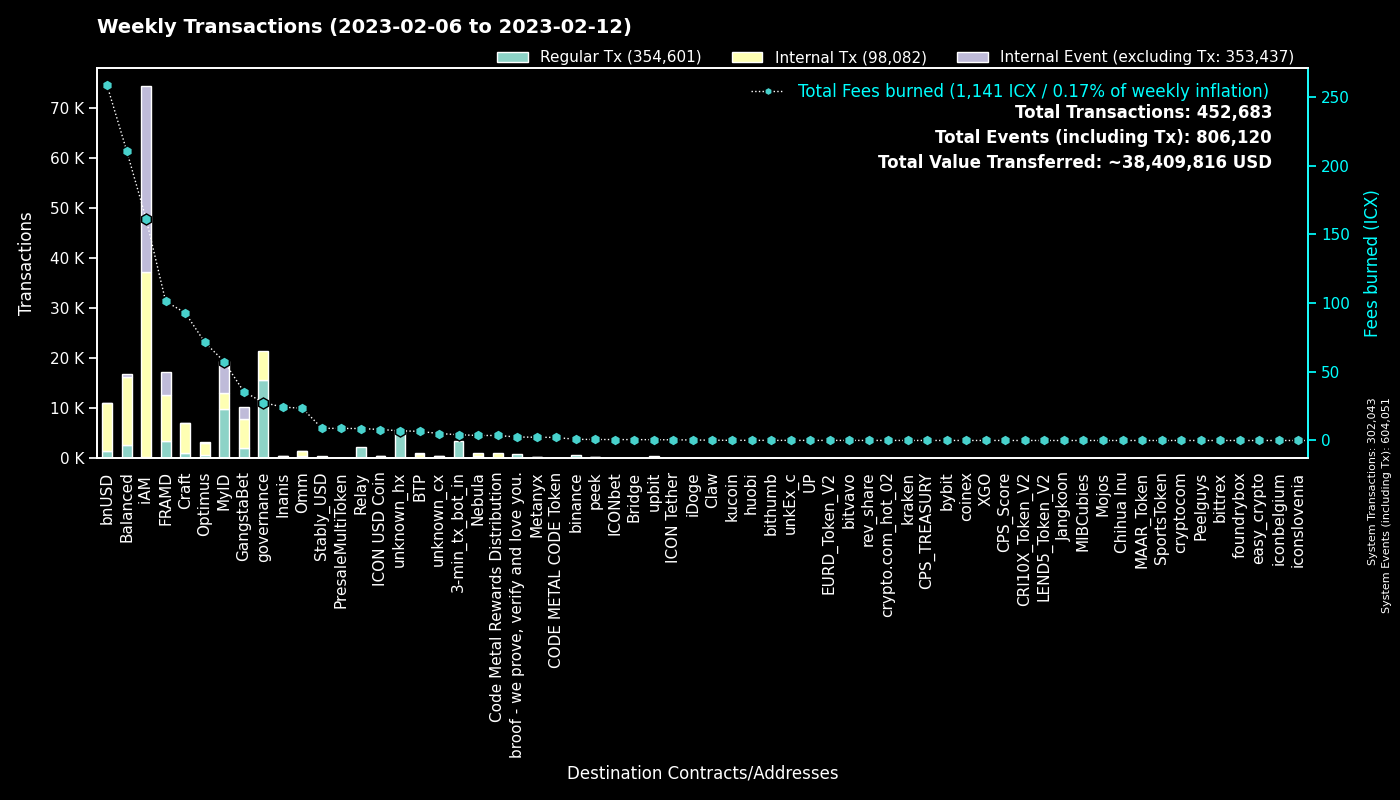

The table this chart was drawn from, first rows:
to, Fees burned, Regular Tx, to_def, Internal Tx, Internal Event (excluding Tx), group
0, 0.0, 302001, System, 42, 302008, System
cx00000000000000000000000000000000000000…, 27.64, 15558, governance, 5887, 0, governance
cx9e3cadcc1a4be3323ea23371b84575abb32703…, 13.23, 6443, MyID_1, 0, 6443, MyID
hx11de4e28be4845de3ea392fd8d758655bf766c…, 4.2, 3360, 3-min_tx_bot_in, 0, 0, 3-min_tx_bot_in
cx2aa9b28a657e3121b75d3d4fe65e569398645d…, 61.84, 3300, FRAMD Token, 5013, 463, FRAMD
cx694e8c9f1a05c8c3719f30d46b97697960e428…, 25.7, 2736, MyID_2, 2736, 0, MyID
cxca5faa5a71d986a2e84dd7e6f5ff791d29901e…, 8.708, 2164, Relay_4, 0, 0, Relay
cxe5c2c460364acc5f8c1d5ca925930043d8d9c9…, 7.089, 1499, GangstaBet Crown, 1600, 0, GangstaBet
cx88fd7df7ddff82f7cc735c871dc519838cb235…, 258.3, 1361, bnUSD, 9628, 101, bnUSD
cx69bcdf1753472c1444188ec3f5188657e30c83…, 2.526, 927, broof - we prove, verify and love you., 0, 0, broof - we prove, verify and love you.
hxc4193cda4a75526bf50896ec242d6713bb6b02…, 0.7875, 630, binance_hot, 0, 0, binance
cx2609b924e33ef00b648a409245c7ea394c4678…, 60.73, 620, balanced_sicx, 3572, 46, Balanced
cxba62bb61baf8dd8b6a04633fe33806547785a0…, 18.38, 579, MyID_3, 507, 0, MyID
cx7ecb16e4c143b95e01d05933c17cb986cfe618…, 64.74, 528, CraftRewards, 3800, 59, Craft
cx66d4d90f5f113eba575bf793570135f9b10cec…, 27.15, 467, balanced_loans, 1422, 125, Balanced
cxa0af3165c08318e988cb30993b3048335b94af…, 8.482, 331, balanced_dex, 964, 0, Balanced
cxf61cd5a45dc9f91c15aa65831a30a90d59a096…, 35.29, 300, balanced_baln, 1936, 164, Balanced
cx10d59e8103ab44635190bd4139dbfd682fa2d0…, 9.271, 299, balanced_rewards, 992, 0, Balanced
cxaa99a164586883eed0322d62a31946dfa9491f…, 36.6, 295, optimus_rewards, 976, 14, Optimus
cx14002628a4599380f391f708843044bc93dce2…, 160.5, 294, iAM Div, 36897, 36995, iAM
cx2dc662031f3d62bcdba4f63e9bf827767c8475…, 4.962, 280, GangstaBet Skill, 2266, 2327, GangstaBet
cx85954d0dae92b63bf5cba03a59ca4ffe687bad…, 1.53, 243, NebulaMultiToken, 281, 0, Nebula
cx334db6519871cb2bfd154cec0905ced4ea142d…, 0.8685, 220, unknown_cx, 0, 0, unknown_cx
cxcb455f26a2c01c686fa7f30e1e3661642dd53c…, 7.258, 217, omm_lending, 0, 0, Omm
hx562dc1e2c7897432c298115bc7fbcc3b9d5df2…, 0.27, 216, upbit_cold, 0, 0, upbit
cx57d7acf8b5114b787ecdd99ca460c2272e4d91…, 1.704, 214, NebulaPlanetToken, 255, 0, Nebula
cx203d9cd2a669be67177e997b8948ce2c35caff…, 28.16, 208, balanced_dividends, 2279, 50, Balanced
cx21e94c08c03daee80c25d8ee3ea22a20786ec2…, 38.22, 199, Balanced Router, 2178, 93, Balanced
cx2e6d0fc0eca04965d06038c8406093337f085f…, 26.11, 194, Craft, 1322, 43, Craft
cx9c4698411c6d9a780f605685153431dcda0460…, 1.438, 173, Auction, 634, 1, Craft
cxe971c0a92c58db502e4a224efc6ba311eb1c17…, 23.17, 173, Inanis Treasury, 196, 36, Inanis
cx30f18d26f45d990112a4cd4825c0b79af73aac…, 39.34, 170, Yetis, 4137, 4091, FRAMD
cxcc711062b732ed14954008da8a5b5193b4d486…, 0.3108, 168, peek_1, 0, 0, peek
cx44250a12074799e26fdeee75648ae47e2cc842…, 2.039, 125, balanced_governance, 1, 0, Balanced
cx28b2ec885b50c8a93da752f2d0467a67127a70…, 8.789, 116, CROWN, 777, 10, GangstaBet
cx785d504f44b5d2c8dac04c5a1ecd75f18ee57d…, 10.53, 101, Finance Token, 521, 20, Optimus
hxbb984f278abd66ae2155edbd91f8c87ce98411…, 0.1237, 99, kucoin, 0, 0, kucoin
hxd9fb974459fe46eb9d5a7c438f17ae6e75c0f2…, 0.1175, 94, huobi, 0, 0, huobi
cx8190de91c8831f382dcabdbc87968448380c48…, 1.829, 93, Omm Governance Manager, 93, 0, Omm
hx58c8c447e4e9fbcfea8af878260940b83ca9f4…, 0.1075, 86, unknown_hx, 0, 0, unknown_hx
cx6139a27c15f1653471ffba0b4b88dc15de7e32…, 14.48, 84, gangstabet_token, 1155, 38, GangstaBet
cx7b1843b7ef5368a080ccf59c0a9d1bdec474f9…, 4.106, 82, optimus_dividends, 638, 0, Optimus
hxba44340c3418f502904edeab57d5ddbf0f5bf9…, 0.09625, 77, unknown_hx, 0, 0, unknown_hx
cx23a91ee3dd290486a9113a6a42429825d813de…, 2.052, 71, BTP Message Center, 136, 71, BTP
hx85532472e789802a943bd34a8aeb86668bc232…, 0.08625, 69, unkEx_c_01, 0, 0, unkEx_c
hx0693176ac311db62ea27da7ea036cb27c1413b…, 0.085, 68, unknown_hx, 0, 0, unknown_hx
cx5b5a03cb525a1845d0af3a872d525b18a810ac…, 2.418, 67, btp-0x38.bsc-BTCB, 309, 0, BTP
cxbb2871f468a3008f80b08fdde5b8b951583acf…, 8.883, 66, Stably_USD, 321, 0, Stably_USD
hx19cc289e9272f124aa7dcb6126a74a9f704cf5…, 0.0775, 62, unknown_hx, 0, 0, unknown_hx
cx943cf4a4e4e281d82b15ae0564bbdcbf8114b3…, 0.4219, 59, NebulaSpaceshipToken, 84, 0, Nebula
hxa390d24fdcba68515b492ffc553192802706a1…, 0.07125, 57, bitvavo_hot, 0, 0, bitvavo
cxcaef4255ec5cb784594655fa5ff62ce09a4f8d…, 0.4498, 57, peek_3, 57, 0, peek
hxfdb57e23c32f9273639d6dda45068d85ee43fe…, 0.07, 56, upbit_hot_02, 0, 0, upbit
hx6332c8a8ce376a5fc7f976d1bc4805a5d8bf13…, 0.07, 56, upbit_hot_01, 0, 0, upbit
hx133323c2e990994816b548a9e7eb080a5eac80…, 0.06625, 53, unknown_hx, 0, 0, unknown_hx
cx1a29259a59f463a67bb2ef84398b30ca56b583…, 6.451, 48, omm_token, 237, 19, Omm
hx8d28bc4d785d331eb4e577135701eb388e9a46…, 0.05875, 47, upbit_hot_04, 0, 0, upbit
cx32743b6f4588f5c1b025c5bb732ac623493654…, 0.3726, 47, Craft, 153, 62, Craft
hxf2b4e7eab4f14f49e5dce378c2a0389c379ac6…, 0.0575, 46, upbit_hot_05, 0, 0, upbit
cx43e2eec79eb76293c298f2b17aec06097be606…, 0.2335, 45, balanced_staking, 134, 0, Balanced
... 1,759 more rows
